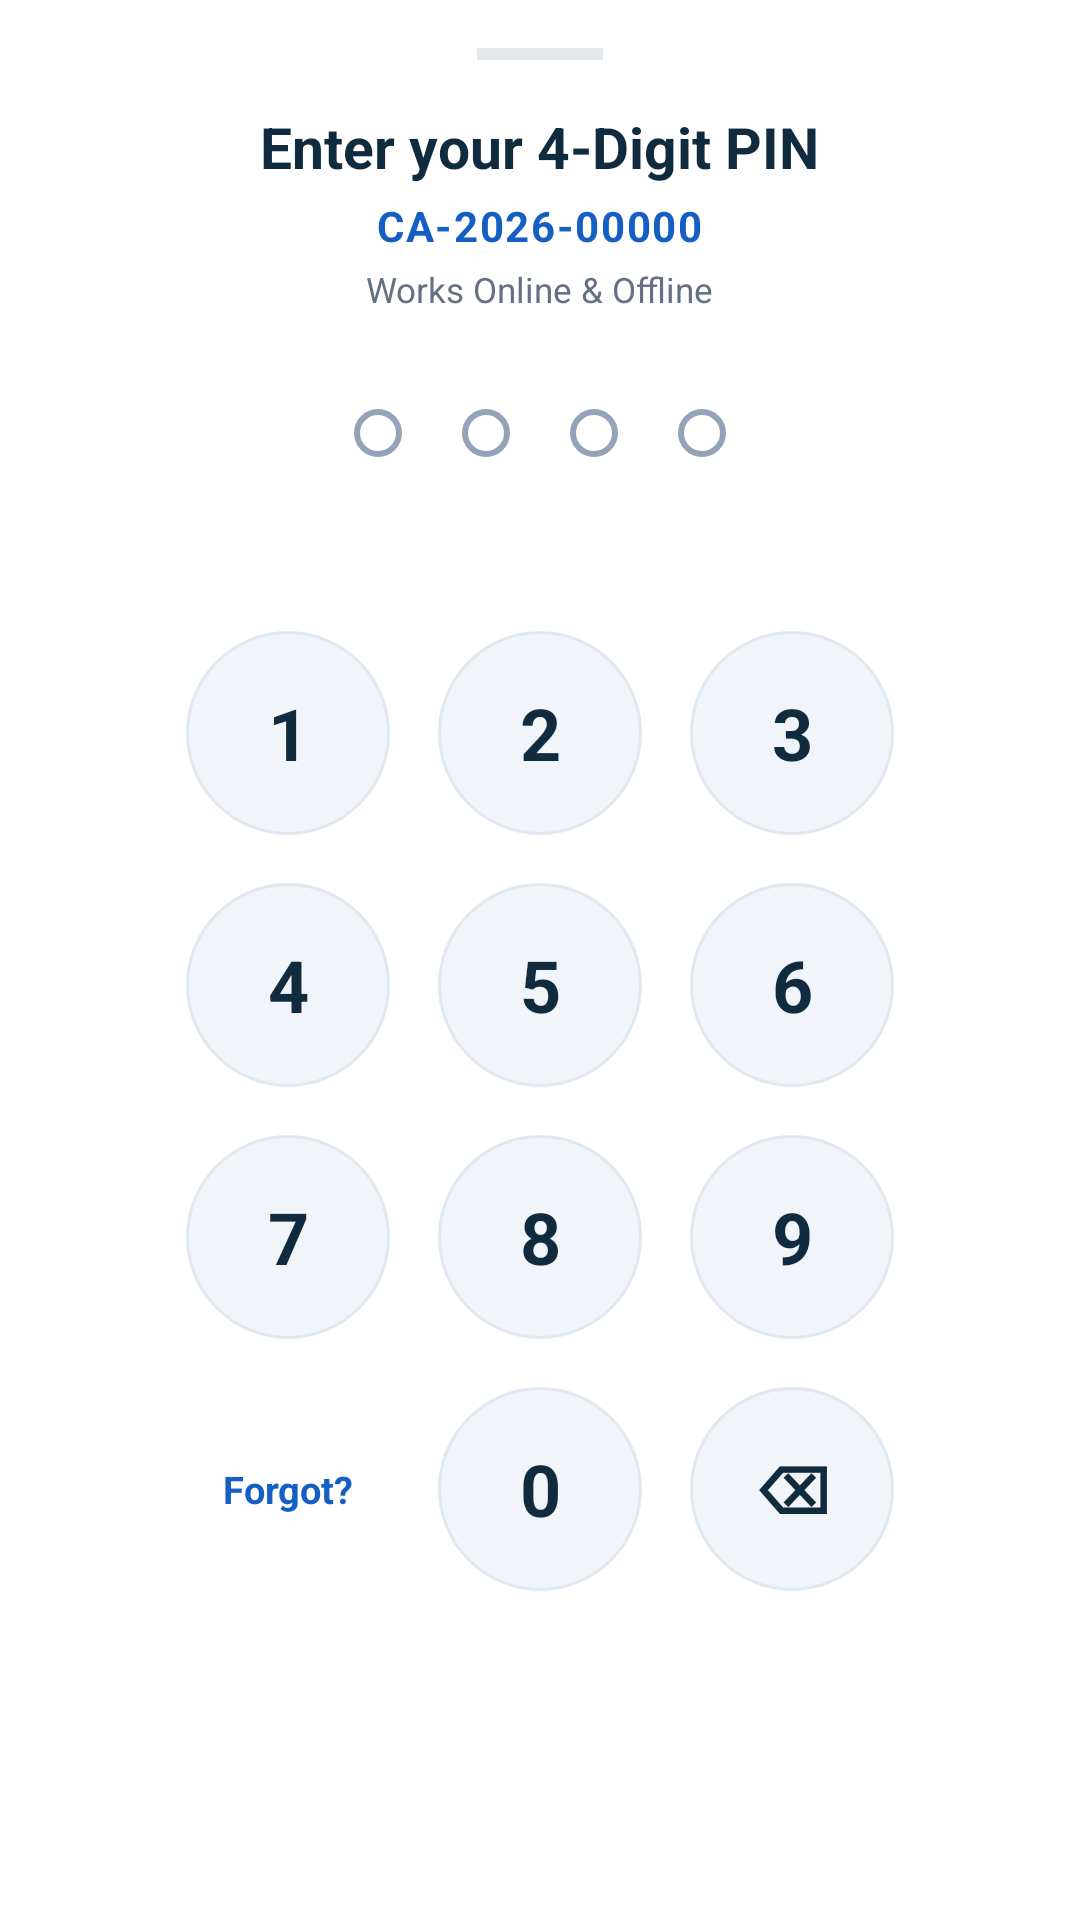

Write the Android layout XML for this screen, with the resource values it uses.
<!-- AndroidManifest.xml: application theme Theme.EReQuest -->
<!-- res/layout/dialog_pin_keypad.xml -->
<?xml version="1.0" encoding="utf-8"?>
<LinearLayout xmlns:android="http://schemas.android.com/apk/res/android"
    android:layout_width="match_parent"
    android:layout_height="wrap_content"
    android:background="@color/white"
    android:gravity="center_horizontal"
    android:orientation="vertical"
    android:paddingStart="24dp"
    android:paddingTop="16dp"
    android:paddingEnd="24dp"
    android:paddingBottom="28dp">

    
    <View
        android:layout_width="42dp"
        android:layout_height="4dp"
        android:background="@color/divider" />

    <TextView
        android:layout_width="wrap_content"
        android:layout_height="wrap_content"
        android:layout_marginTop="16dp"
        android:text="Enter your 4-Digit PIN"
        android:textColor="@color/primary_dark"
        android:textSize="19sp"
        android:textStyle="bold" />

    <TextView
        android:id="@+id/tvKeypadStudentNumber"
        android:layout_width="wrap_content"
        android:layout_height="wrap_content"
        android:layout_marginTop="4dp"
        android:letterSpacing="0.04"
        android:text="CA-2026-00000"
        android:textColor="#155EC4"
        android:textSize="14sp"
        android:textStyle="bold" />

    <TextView
        android:id="@+id/tvKeypadNetworkBadge"
        android:layout_width="wrap_content"
        android:layout_height="wrap_content"
        android:layout_marginTop="4dp"
        android:text="Works Online &amp; Offline"
        android:textColor="@color/text_secondary"
        android:textSize="11.5sp" />

    
    <LinearLayout
        android:layout_width="wrap_content"
        android:layout_height="wrap_content"
        android:layout_marginTop="22dp"
        android:gravity="center"
        android:orientation="horizontal">

        <View
            android:id="@+id/pinDot1"
            android:layout_width="16dp"
            android:layout_height="16dp"
            android:layout_margin="10dp"
            android:background="@drawable/bg_pin_dot_empty" />

        <View
            android:id="@+id/pinDot2"
            android:layout_width="16dp"
            android:layout_height="16dp"
            android:layout_margin="10dp"
            android:background="@drawable/bg_pin_dot_empty" />

        <View
            android:id="@+id/pinDot3"
            android:layout_width="16dp"
            android:layout_height="16dp"
            android:layout_margin="10dp"
            android:background="@drawable/bg_pin_dot_empty" />

        <View
            android:id="@+id/pinDot4"
            android:layout_width="16dp"
            android:layout_height="16dp"
            android:layout_margin="10dp"
            android:background="@drawable/bg_pin_dot_empty" />
    </LinearLayout>

    
    <TextView
        android:id="@+id/tvKeypadError"
        android:layout_width="match_parent"
        android:layout_height="wrap_content"
        android:layout_marginTop="8dp"
        android:gravity="center"
        android:minHeight="20dp"
        android:text=""
        android:textColor="@color/error"
        android:textSize="12.5sp"
        android:textStyle="bold" />

    
    <LinearLayout
        android:layout_width="match_parent"
        android:layout_height="wrap_content"
        android:layout_marginTop="12dp"
        android:gravity="center"
        android:orientation="vertical">

        
        <LinearLayout
            android:layout_width="wrap_content"
            android:layout_height="wrap_content"
            android:orientation="horizontal">

            <TextView
                android:id="@+id/key1"
                android:layout_width="68dp"
                android:layout_height="68dp"
                android:layout_margin="8dp"
                android:background="@drawable/bg_keypad_button"
                android:clickable="true"
                android:focusable="true"
                android:gravity="center"
                android:text="1"
                android:textColor="@color/primary_dark"
                android:textSize="24sp"
                android:textStyle="bold" />

            <TextView
                android:id="@+id/key2"
                android:layout_width="68dp"
                android:layout_height="68dp"
                android:layout_margin="8dp"
                android:background="@drawable/bg_keypad_button"
                android:clickable="true"
                android:focusable="true"
                android:gravity="center"
                android:text="2"
                android:textColor="@color/primary_dark"
                android:textSize="24sp"
                android:textStyle="bold" />

            <TextView
                android:id="@+id/key3"
                android:layout_width="68dp"
                android:layout_height="68dp"
                android:layout_margin="8dp"
                android:background="@drawable/bg_keypad_button"
                android:clickable="true"
                android:focusable="true"
                android:gravity="center"
                android:text="3"
                android:textColor="@color/primary_dark"
                android:textSize="24sp"
                android:textStyle="bold" />
        </LinearLayout>

        
        <LinearLayout
            android:layout_width="wrap_content"
            android:layout_height="wrap_content"
            android:orientation="horizontal">

            <TextView
                android:id="@+id/key4"
                android:layout_width="68dp"
                android:layout_height="68dp"
                android:layout_margin="8dp"
                android:background="@drawable/bg_keypad_button"
                android:clickable="true"
                android:focusable="true"
                android:gravity="center"
                android:text="4"
                android:textColor="@color/primary_dark"
                android:textSize="24sp"
                android:textStyle="bold" />

            <TextView
                android:id="@+id/key5"
                android:layout_width="68dp"
                android:layout_height="68dp"
                android:layout_margin="8dp"
                android:background="@drawable/bg_keypad_button"
                android:clickable="true"
                android:focusable="true"
                android:gravity="center"
                android:text="5"
                android:textColor="@color/primary_dark"
                android:textSize="24sp"
                android:textStyle="bold" />

            <TextView
                android:id="@+id/key6"
                android:layout_width="68dp"
                android:layout_height="68dp"
                android:layout_margin="8dp"
                android:background="@drawable/bg_keypad_button"
                android:clickable="true"
                android:focusable="true"
                android:gravity="center"
                android:text="6"
                android:textColor="@color/primary_dark"
                android:textSize="24sp"
                android:textStyle="bold" />
        </LinearLayout>

        
        <LinearLayout
            android:layout_width="wrap_content"
            android:layout_height="wrap_content"
            android:orientation="horizontal">

            <TextView
                android:id="@+id/key7"
                android:layout_width="68dp"
                android:layout_height="68dp"
                android:layout_margin="8dp"
                android:background="@drawable/bg_keypad_button"
                android:clickable="true"
                android:focusable="true"
                android:gravity="center"
                android:text="7"
                android:textColor="@color/primary_dark"
                android:textSize="24sp"
                android:textStyle="bold" />

            <TextView
                android:id="@+id/key8"
                android:layout_width="68dp"
                android:layout_height="68dp"
                android:layout_margin="8dp"
                android:background="@drawable/bg_keypad_button"
                android:clickable="true"
                android:focusable="true"
                android:gravity="center"
                android:text="8"
                android:textColor="@color/primary_dark"
                android:textSize="24sp"
                android:textStyle="bold" />

            <TextView
                android:id="@+id/key9"
                android:layout_width="68dp"
                android:layout_height="68dp"
                android:layout_margin="8dp"
                android:background="@drawable/bg_keypad_button"
                android:clickable="true"
                android:focusable="true"
                android:gravity="center"
                android:text="9"
                android:textColor="@color/primary_dark"
                android:textSize="24sp"
                android:textStyle="bold" />
        </LinearLayout>

        
        <LinearLayout
            android:layout_width="wrap_content"
            android:layout_height="wrap_content"
            android:gravity="center_vertical"
            android:orientation="horizontal">

            <TextView
                android:id="@+id/keyForgotPin"
                android:layout_width="68dp"
                android:layout_height="68dp"
                android:layout_margin="8dp"
                android:background="?attr/selectableItemBackgroundBorderless"
                android:clickable="true"
                android:focusable="true"
                android:gravity="center"
                android:text="Forgot?"
                android:textColor="#155EC4"
                android:textSize="12.5sp"
                android:textStyle="bold" />

            <TextView
                android:id="@+id/key0"
                android:layout_width="68dp"
                android:layout_height="68dp"
                android:layout_margin="8dp"
                android:background="@drawable/bg_keypad_button"
                android:clickable="true"
                android:focusable="true"
                android:gravity="center"
                android:text="0"
                android:textColor="@color/primary_dark"
                android:textSize="24sp"
                android:textStyle="bold" />

            <TextView
                android:id="@+id/keyBackspace"
                android:layout_width="68dp"
                android:layout_height="68dp"
                android:layout_margin="8dp"
                android:background="@drawable/bg_keypad_button"
                android:clickable="true"
                android:focusable="true"
                android:gravity="center"
                android:text="⌫"
                android:textColor="@color/primary_dark"
                android:textSize="22sp"
                android:textStyle="bold" />
        </LinearLayout>
    </LinearLayout>

</LinearLayout>
<!-- resources referenced by this layout -->
<resources>
  <color name="divider">#E4E7EC</color>
  <color name="error">#C94A4A</color>
  <color name="primary_dark">#102A3E</color>
  <color name="text_secondary">#667085</color>
  <color name="white">#FFFFFFFF</color>
  <!-- drawable bg_keypad_button (drawable) -->
  <?xml version="1.0" encoding="utf-8"?>
  <ripple xmlns:android="http://schemas.android.com/apk/res/android"
      android:color="#26173B57">
      <item>
          <shape android:shape="oval">
              <solid android:color="#F1F5F9" />
              <stroke
                  android:width="1dp"
                  android:color="#E2E8F0" />
          </shape>
      </item>
  </ripple>
  <!-- drawable bg_pin_dot_empty (drawable) -->
  <?xml version="1.0" encoding="utf-8"?>
  <shape xmlns:android="http://schemas.android.com/apk/res/android"
      android:shape="oval">
      <solid android:color="@android:color/transparent" />
      <stroke
          android:width="2dp"
          android:color="#94A3B8" />
      <size
          android:width="16dp"
          android:height="16dp" />
  </shape>
  <style name="Theme.EReQuest" parent="Base.Theme.EReQuest" />
  <style name="Base.Theme.EReQuest" parent="Theme.Material3.DayNight.NoActionBar">
          
          
      </style>
</resources>
